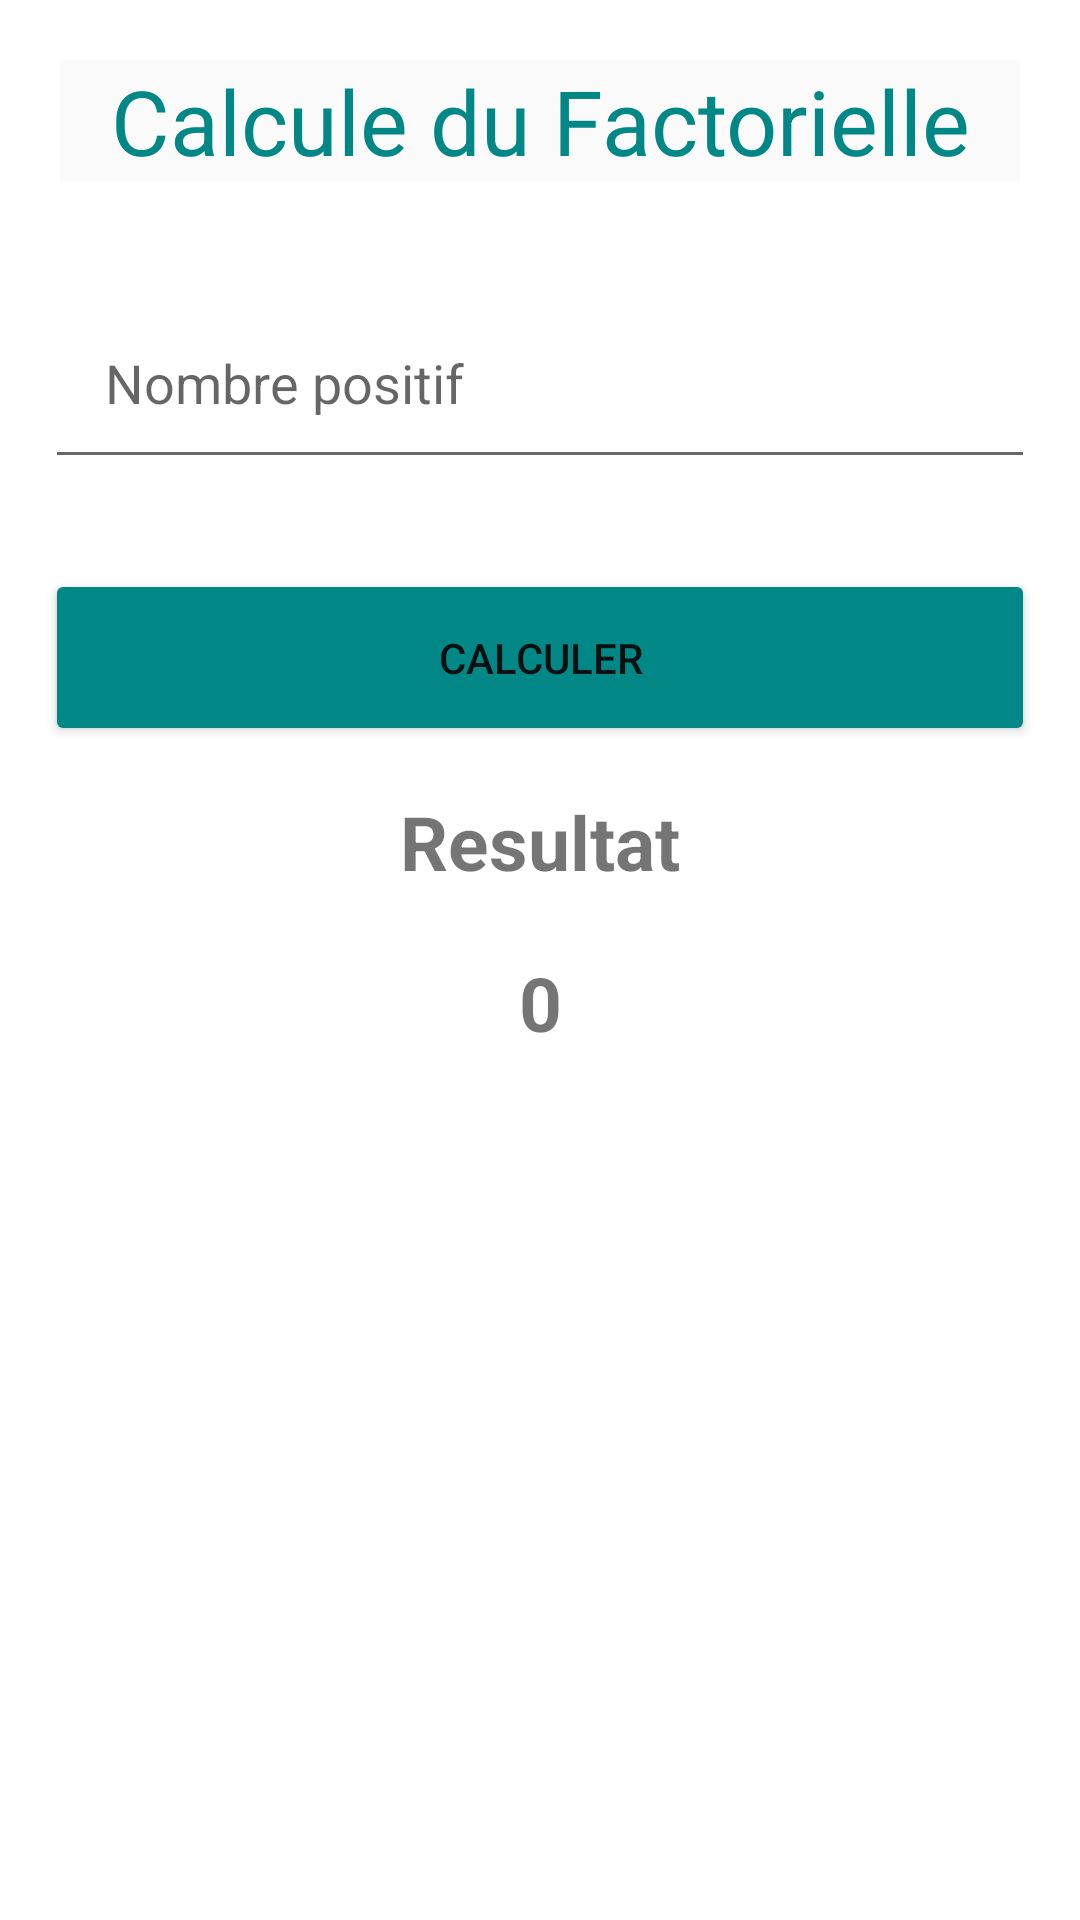

Android layout source for this screen:
<!-- AndroidManifest.xml: application theme Theme.UmdInscription -->
<!-- res/layout/activity_fatorielle.xml -->
<?xml version="1.0" encoding="utf-8"?>
<LinearLayout xmlns:android="http://schemas.android.com/apk/res/android"
    xmlns:app="http://schemas.android.com/apk/res-auto"
    xmlns:tools="http://schemas.android.com/tools"
    android:layout_width="match_parent"
    android:layout_height="match_parent"
    android:orientation="vertical"
    tools:context=".Fatorielle">

    <TextView
        android:id="@+id/textView5"
        android:layout_width="match_parent"
        android:layout_height="wrap_content"
        android:layout_margin="20dp"
        android:background="#FAFAFA"
        android:gravity="center"
        android:text="Calcule du Factorielle"
        android:textColor="@color/teal_700"
        android:textSize="30sp" />

    <EditText
        android:id="@+id/nombre"
        android:layout_width="match_parent"
        android:layout_height="wrap_content"
        android:ems="10"
        android:layout_margin="15dp"
        android:padding="20dp"
        android:hint="Nombre positif"
        android:inputType="number" />

    <Button
        android:id="@+id/calculer"
        android:layout_width="match_parent"
        android:layout_gravity="center"
        android:layout_height="wrap_content"
        android:text="calculer"
        android:padding="20dp"
        android:layout_margin="15dp"
        app:backgroundTint="@color/teal_700" />

    <TextView
        android:id="@+id/textView6"
        android:layout_width="match_parent"
        android:layout_height="wrap_content"
        android:textSize="25sp"
        android:gravity="center"
        android:textStyle="bold"
        android:text="Resultat" />
    <TextView
        android:id="@+id/resultat"
        android:layout_width="match_parent"
        android:layout_height="wrap_content"
        android:textSize="25sp"
        android:gravity="center"
        android:textStyle="bold"
        android:layout_marginTop="20dp"
        android:text="0" />
</LinearLayout>
<!-- resources referenced by this layout -->
<resources>
  <style name="Theme.UmdInscription" parent="Theme.MaterialComponents.DayNight.DarkActionBar">
          
          <item name="colorPrimary">@color/purple_500</item>
          <item name="colorPrimaryVariant">@color/purple_700</item>
          <item name="colorOnPrimary">@color/white</item>
          
          <item name="colorSecondary">@color/teal_200</item>
          <item name="colorSecondaryVariant">@color/teal_700</item>
          <item name="colorOnSecondary">@color/black</item>
          
          <item name="android:statusBarColor" tools:targetApi="l">?attr/colorPrimaryVariant</item>
          
      </style>
  <!-- not gathered from this repository: default colours our renderer supplied (Android Studio template values) -->
  <color name="purple_500">#FF6200EE</color>
  <color name="purple_700">#FF3700B3</color>
  <color name="teal_200">#FF03DAC5</color>
  <color name="teal_700">#FF018786</color>
  <color name="black">#FF000000</color>
  <color name="white">#FFFFFFFF</color>
</resources>
